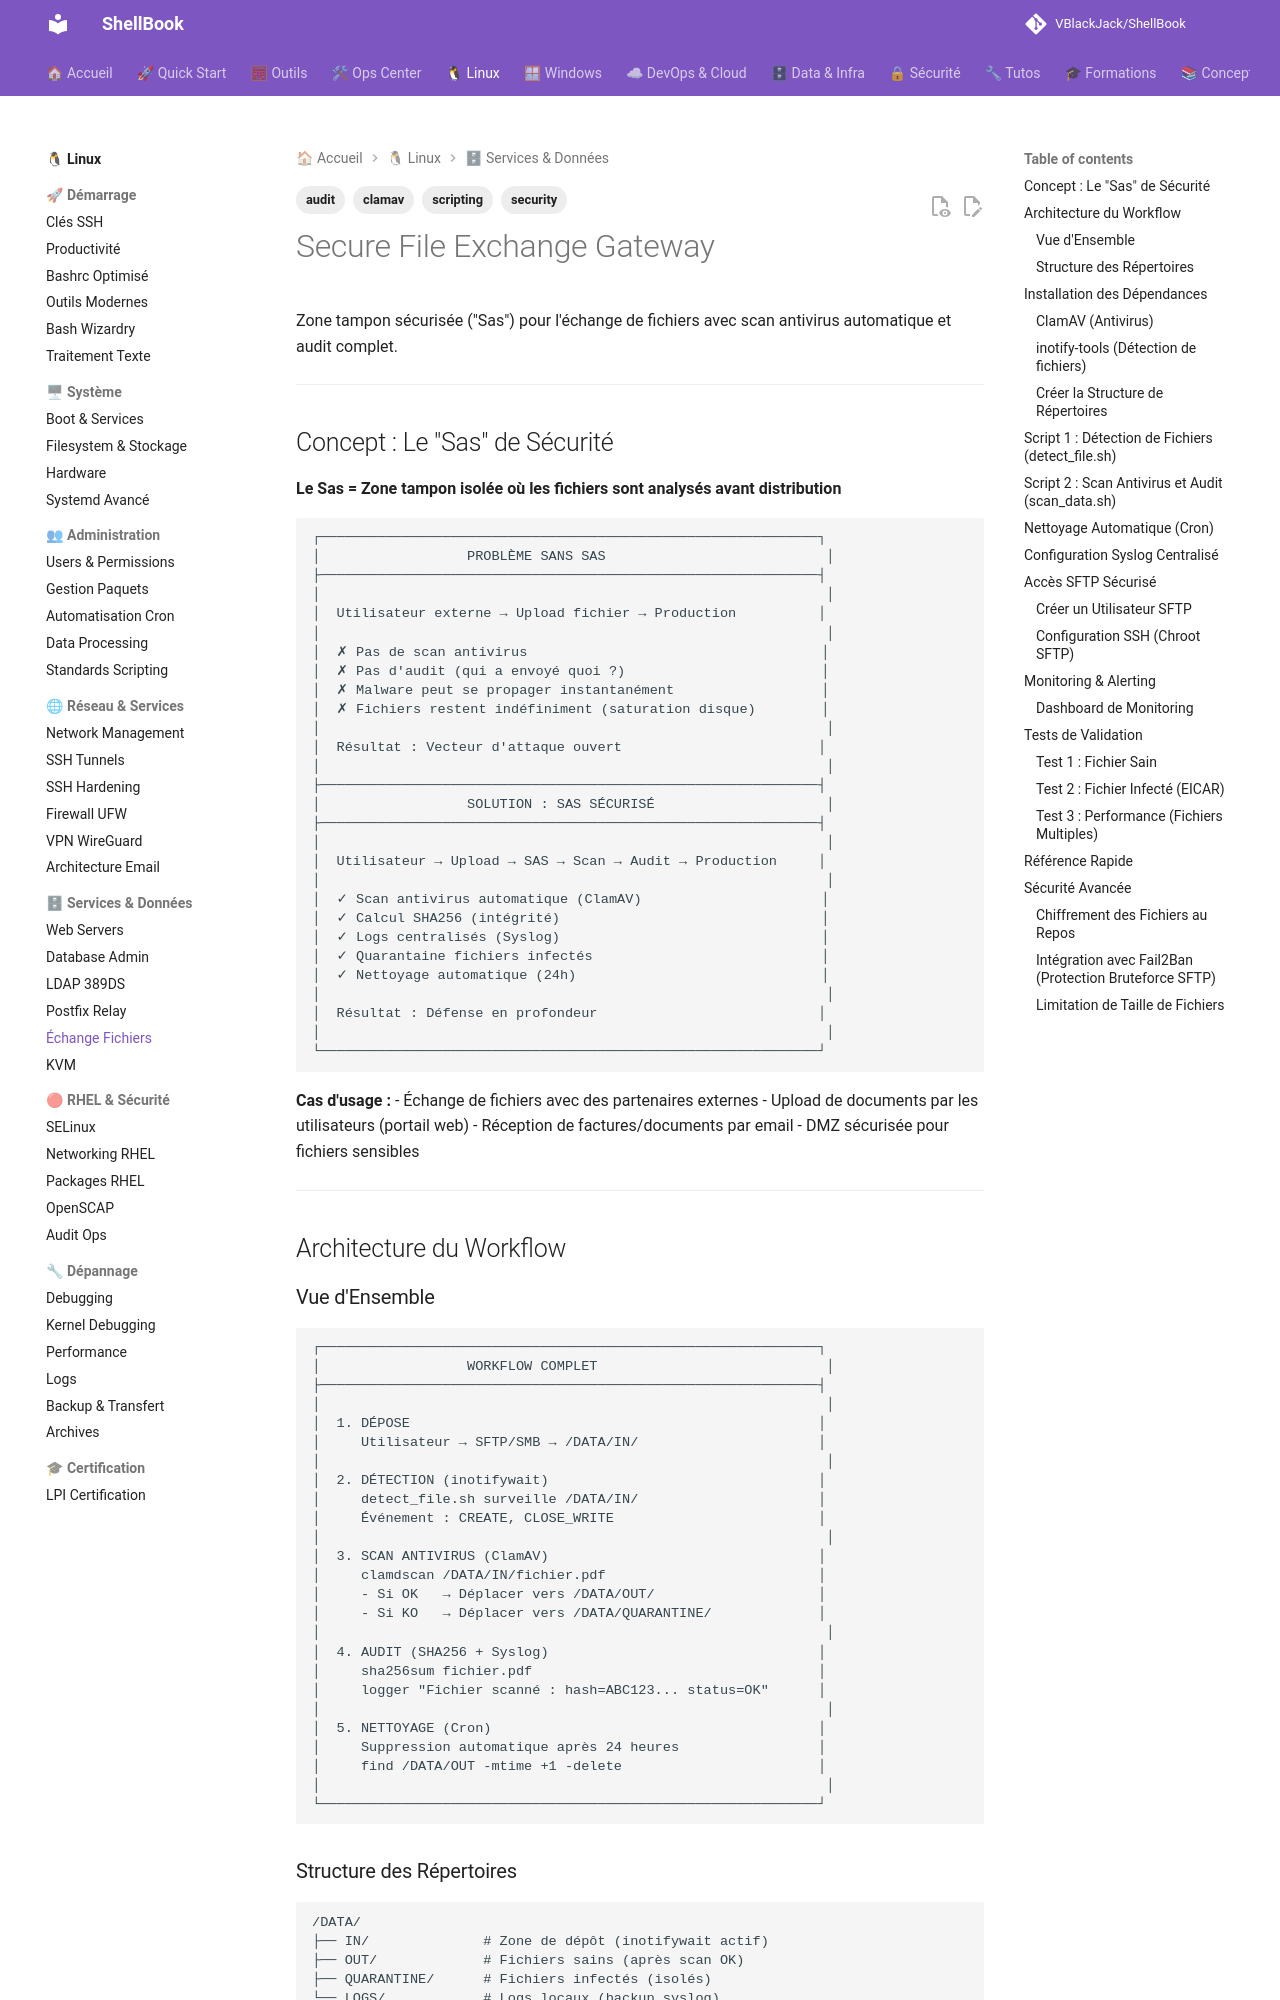

repository: VBlackJack/ShellBook · page: linux/secure-file-exchange/index.html · generator: mkdocs

---
tags:
  - security
  - clamav
  - audit
  - scripting
---

# Secure File Exchange Gateway

Zone tampon sécurisée ("Sas") pour l'échange de fichiers avec scan antivirus automatique et audit complet.

---

## Concept : Le "Sas" de Sécurité

**Le Sas = Zone tampon isolée où les fichiers sont analysés avant distribution**

```text
┌─────────────────────────────────────────────────────────────┐
│                  PROBLÈME SANS SAS                           │
├─────────────────────────────────────────────────────────────┤
│                                                              │
│  Utilisateur externe → Upload fichier → Production          │
│                                                              │
│  ✗ Pas de scan antivirus                                    │
│  ✗ Pas d'audit (qui a envoyé quoi ?)                        │
│  ✗ Malware peut se propager instantanément                  │
│  ✗ Fichiers restent indéfiniment (saturation disque)        │
│                                                              │
│  Résultat : Vecteur d'attaque ouvert                        │
│                                                              │
├─────────────────────────────────────────────────────────────┤
│                  SOLUTION : SAS SÉCURISÉ                     │
├─────────────────────────────────────────────────────────────┤
│                                                              │
│  Utilisateur → Upload → SAS → Scan → Audit → Production     │
│                                                              │
│  ✓ Scan antivirus automatique (ClamAV)                      │
│  ✓ Calcul SHA256 (intégrité)                                │
│  ✓ Logs centralisés (Syslog)                                │
│  ✓ Quarantaine fichiers infectés                            │
│  ✓ Nettoyage automatique (24h)                              │
│                                                              │
│  Résultat : Défense en profondeur                           │
│                                                              │
└─────────────────────────────────────────────────────────────┘
```

**Cas d'usage :**
- Échange de fichiers avec des partenaires externes
- Upload de documents par les utilisateurs (portail web)
- Réception de factures/documents par email
- DMZ sécurisée pour fichiers sensibles

---

## Architecture du Workflow
